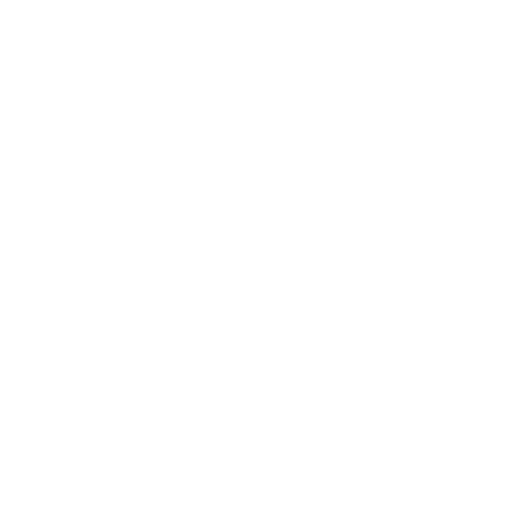
t = 0.00 s
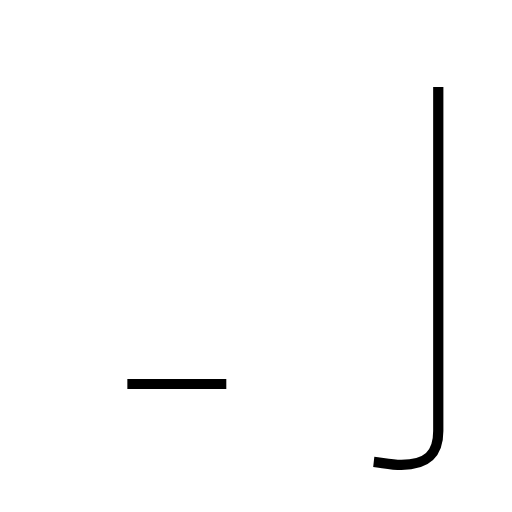
t = 1.55 s
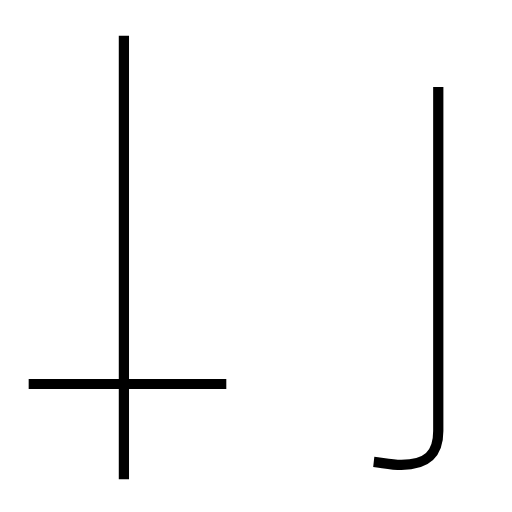
t = 3.14 s
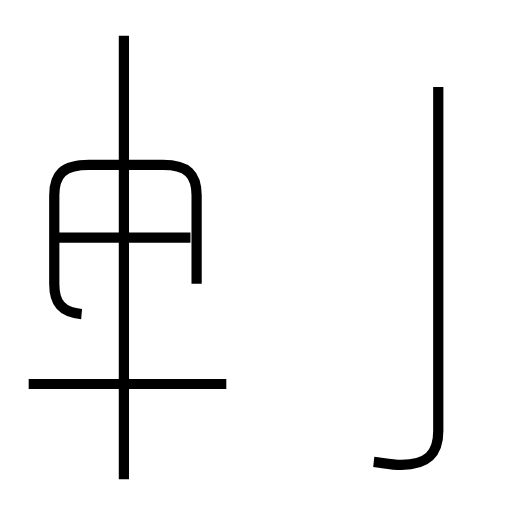
t = 4.71 s
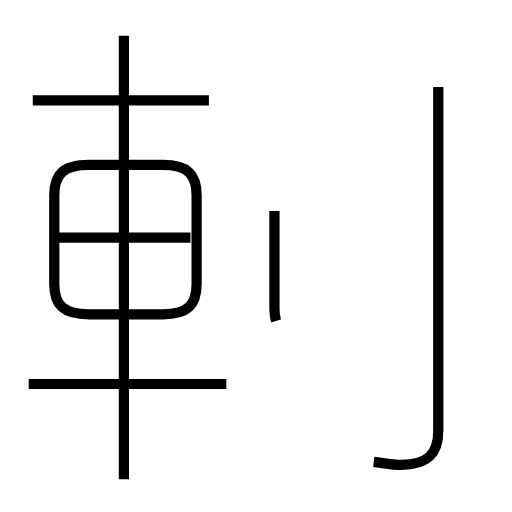
t = 5.95 s
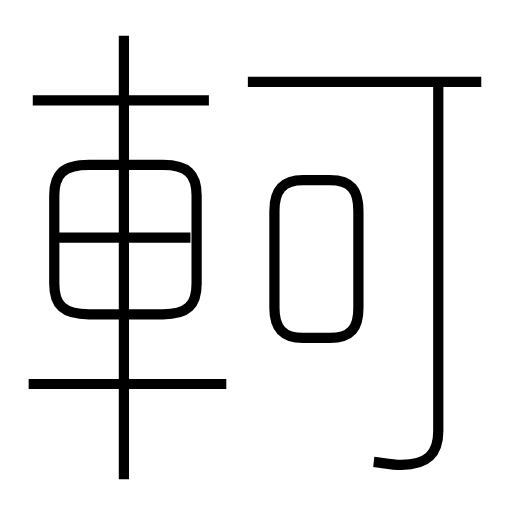
t = 7.60 s

The animated SVG that drew these frames (rendered in a browser with its animation timeline set to each time). Animation: 8 SMIL elements (animate=8); one cycle of 7.60 s.

<?xml version='1.0' encoding='utf-8'?>
<svg viewBox="0.0 -6.0 50.0 50.0" version="1.1" xmlns="http://www.w3.org/2000/svg"><rect x="-1000" y="-1000" width="2000" height="2000" stroke="white" fill="white" /><g style="fill:none;stroke:#000000;stroke-width:1"><path d="M 36.5 1.1 C 37.4 1.2 38.2 1.4 39.2 1.4 C 41.7 1.4 42.8 0.4 42.8 -1.9 L 42.8 -35.5 " transform="translate(0.0 38.0)" stroke-dasharray="41.96972043021467" stroke-dashoffset="41.96972043021467"><animate attributeName="stroke-dashoffset" from="41.96972043021467" to="0" dur="1.25909161290644s" begin="0s" fill="freeze" /></path><path d="M 22.1 -6.5 L 2.8 -6.5 " transform="translate(0.0 38.0)" stroke-dasharray="19.3" stroke-dashoffset="19.3"><animate attributeName="stroke-dashoffset" from="19.3" to="0" dur="0.579s" begin="1.25909161290644s" fill="freeze" /></path><path d="M 12.1 2.8 L 12.1 -40.5 " transform="translate(0.0 38.0)" stroke-dasharray="43.3" stroke-dashoffset="43.3"><animate attributeName="stroke-dashoffset" from="43.3" to="0" dur="1.299s" begin="1.83809161290644s" fill="freeze" /></path><path d="M 18.6 -20.8 L 5.5 -20.8 " transform="translate(0.0 38.0)" stroke-dasharray="13.100000000000001" stroke-dashoffset="13.100000000000001"><animate attributeName="stroke-dashoffset" from="13.100000000000001" to="0" dur="0.393s" begin="3.13709161290644s" fill="freeze" /></path><path d="M 19.2 -16.3 L 19.2 -24.9 C 19.2 -27.0 18.3 -27.9 15.9 -27.9 L 8.7 -27.9 C 6.2 -27.9 5.3 -27.0 5.3 -24.9 L 5.3 -16.3 C 5.3 -14.2 6.2 -13.3 8.7 -13.3 L 15.9 -13.3 C 18.3 -13.3 19.2 -14.2 19.2 -16.3 Z " transform="translate(0.0 38.0)" stroke-dasharray="52.530245497546865" stroke-dashoffset="52.530245497546865"><animate attributeName="stroke-dashoffset" from="52.530245497546865" to="0" dur="1.575907364926406s" begin="3.53009161290644s" fill="freeze" /></path><path d="M 20.4 -34.2 L 3.2 -34.2 " transform="translate(0.0 38.0)" stroke-dasharray="17.2" stroke-dashoffset="17.2"><animate attributeName="stroke-dashoffset" from="17.2" to="0" dur="0.516s" begin="5.105998977832845s" fill="freeze" /></path><path d="M 26.8 -23.4 L 26.8 -13.9 C 26.8 -12.0 27.6 -11.0 29.6 -11.0 L 32.2 -11.0 C 34.3 -11.0 35.0 -12.0 35.0 -13.9 L 35.0 -23.4 C 35.0 -25.4 34.3 -26.4 32.2 -26.4 L 29.6 -26.4 C 27.6 -26.4 26.8 -25.4 26.8 -23.4 Z " transform="translate(0.0 38.0)" stroke-dasharray="43.03875362608252" stroke-dashoffset="43.03875362608252"><animate attributeName="stroke-dashoffset" from="43.03875362608252" to="0" dur="1.2911626087824755s" begin="5.621998977832845s" fill="freeze" /></path><path d="M 47.0 -36.0 L 24.2 -36.0" transform="translate(0.0 38.0)" stroke-dasharray="22.8" stroke-dashoffset="22.8"><animate attributeName="stroke-dashoffset" from="22.8" to="0" dur="0.6839999999999999s" begin="6.91316158661532s" fill="freeze" /></path></g></svg>
